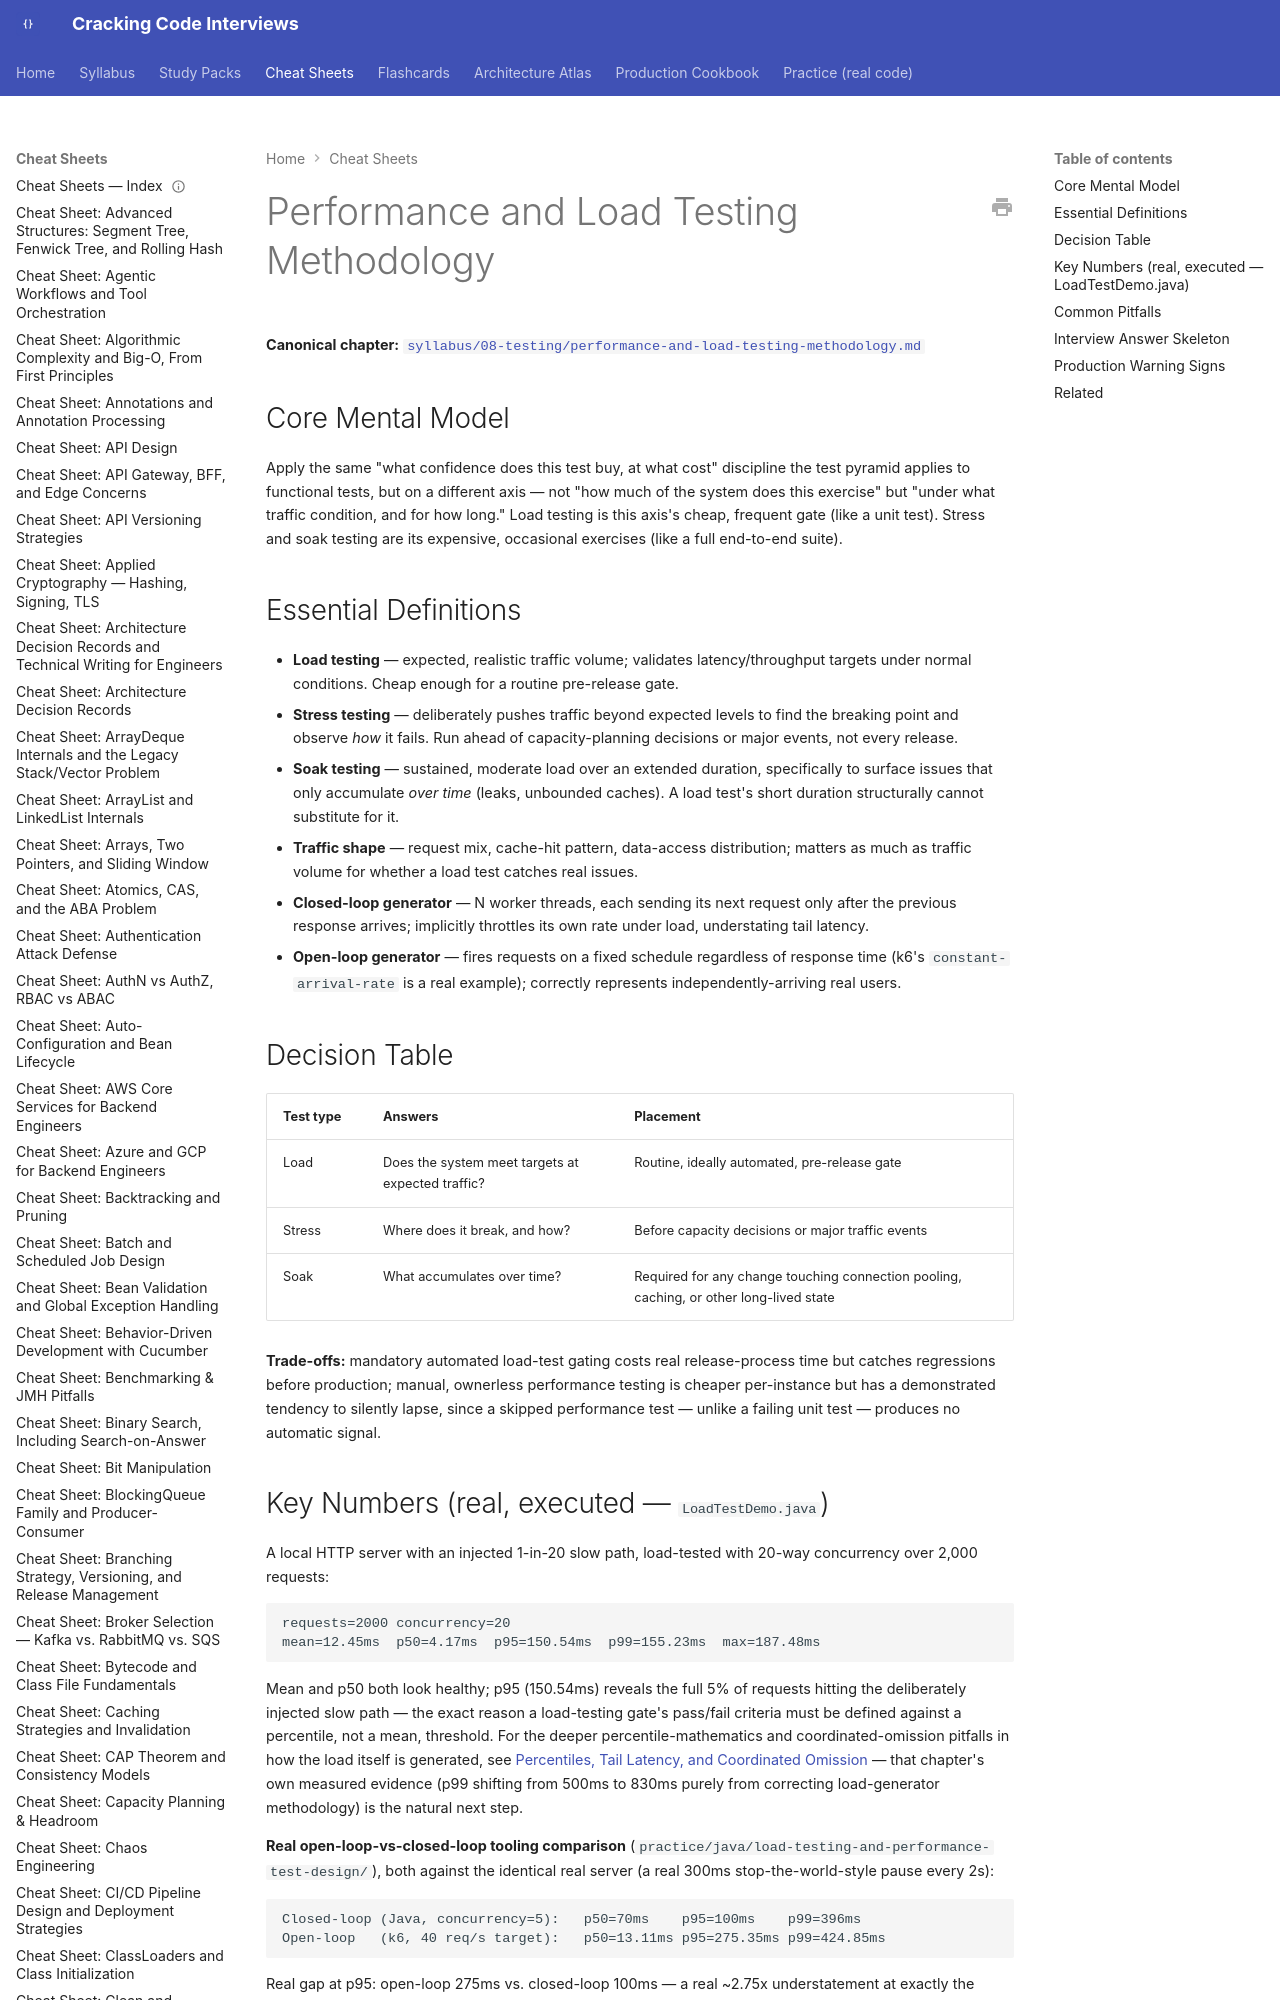

repository: JuanMelendres/cracking-code-interviews · page: cheat-sheets/performance-and-load-testing-methodology/index.html · generator: mkdocs

---
title: "Cheat Sheet: Performance and Load Testing Methodology"
slug: performance-and-load-testing-methodology
document_type: cheat-sheet
domain: testing
topic_id: T-1106
canonical: ../syllabus/08-testing/performance-and-load-testing-methodology.md
last_updated: 2026-09-18
---

# Performance and Load Testing Methodology

**Canonical chapter:** [`syllabus/08-testing/performance-and-load-testing-methodology.md`](../syllabus/08-testing/performance-and-load-testing-methodology.md)

## Core Mental Model

Apply the same "what confidence does this test buy, at what cost" discipline the test pyramid applies to functional tests, but on a different axis — not "how much of the system does this exercise" but "under what traffic condition, and for how long." Load testing is this axis's cheap, frequent gate (like a unit test). Stress and soak testing are its expensive, occasional exercises (like a full end-to-end suite).
